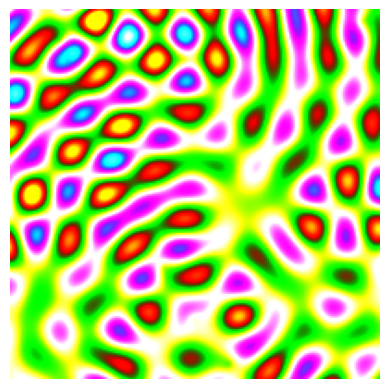

The matplotlib source for this figure:
## Importing numpy libraries
import numpy as np
import matplotlib.pyplot as plt

## Sin function frequency
ff = (1/(1.5*3.14))

## Number of attractor points
attr_n = 7

## Canvas dimensions
width = 200
height = 200

## Setting up the canvas
canvas = np.zeros((height, width, 3)) 

## Creating a given number of random attractor points
attractors = np.random.random((attr_n, 2)) * 200

## Defining function for euclidean distance
def distance(point1, point2):
    return np.sqrt(np.sum((point1 - point2) ** 2, axis=1))

## A loop, distance check for each pixel, convertions to sin function and coloring the canvas
for x in range(width):
    for y in range(height):
        # Calculating distance from pixel to all attractors
        dists = distance(np.array([x, y]), attractors)

        #Sin function for distance
        s = np.sin(dists*ff)

        # Summation of the sine of distances to get interference
        s = np.array(s)

        ss = sum(s)

        # RGB channels
        r = (np.sin(ss) + 1)
        g = (np.cos(ss) + 1)
        b = ss

        ## Updating the canvas with final summed values
        canvas[y, x, 0] = r
        canvas[y, x, 1] = g
        canvas[y, x, 2] = b

## hsv to show values
plt.imshow(canvas)
## Hiding axis
plt.axis('off') 
## Printing the plot in new window
plt.show() 

print(r)
print(g)
print(b)